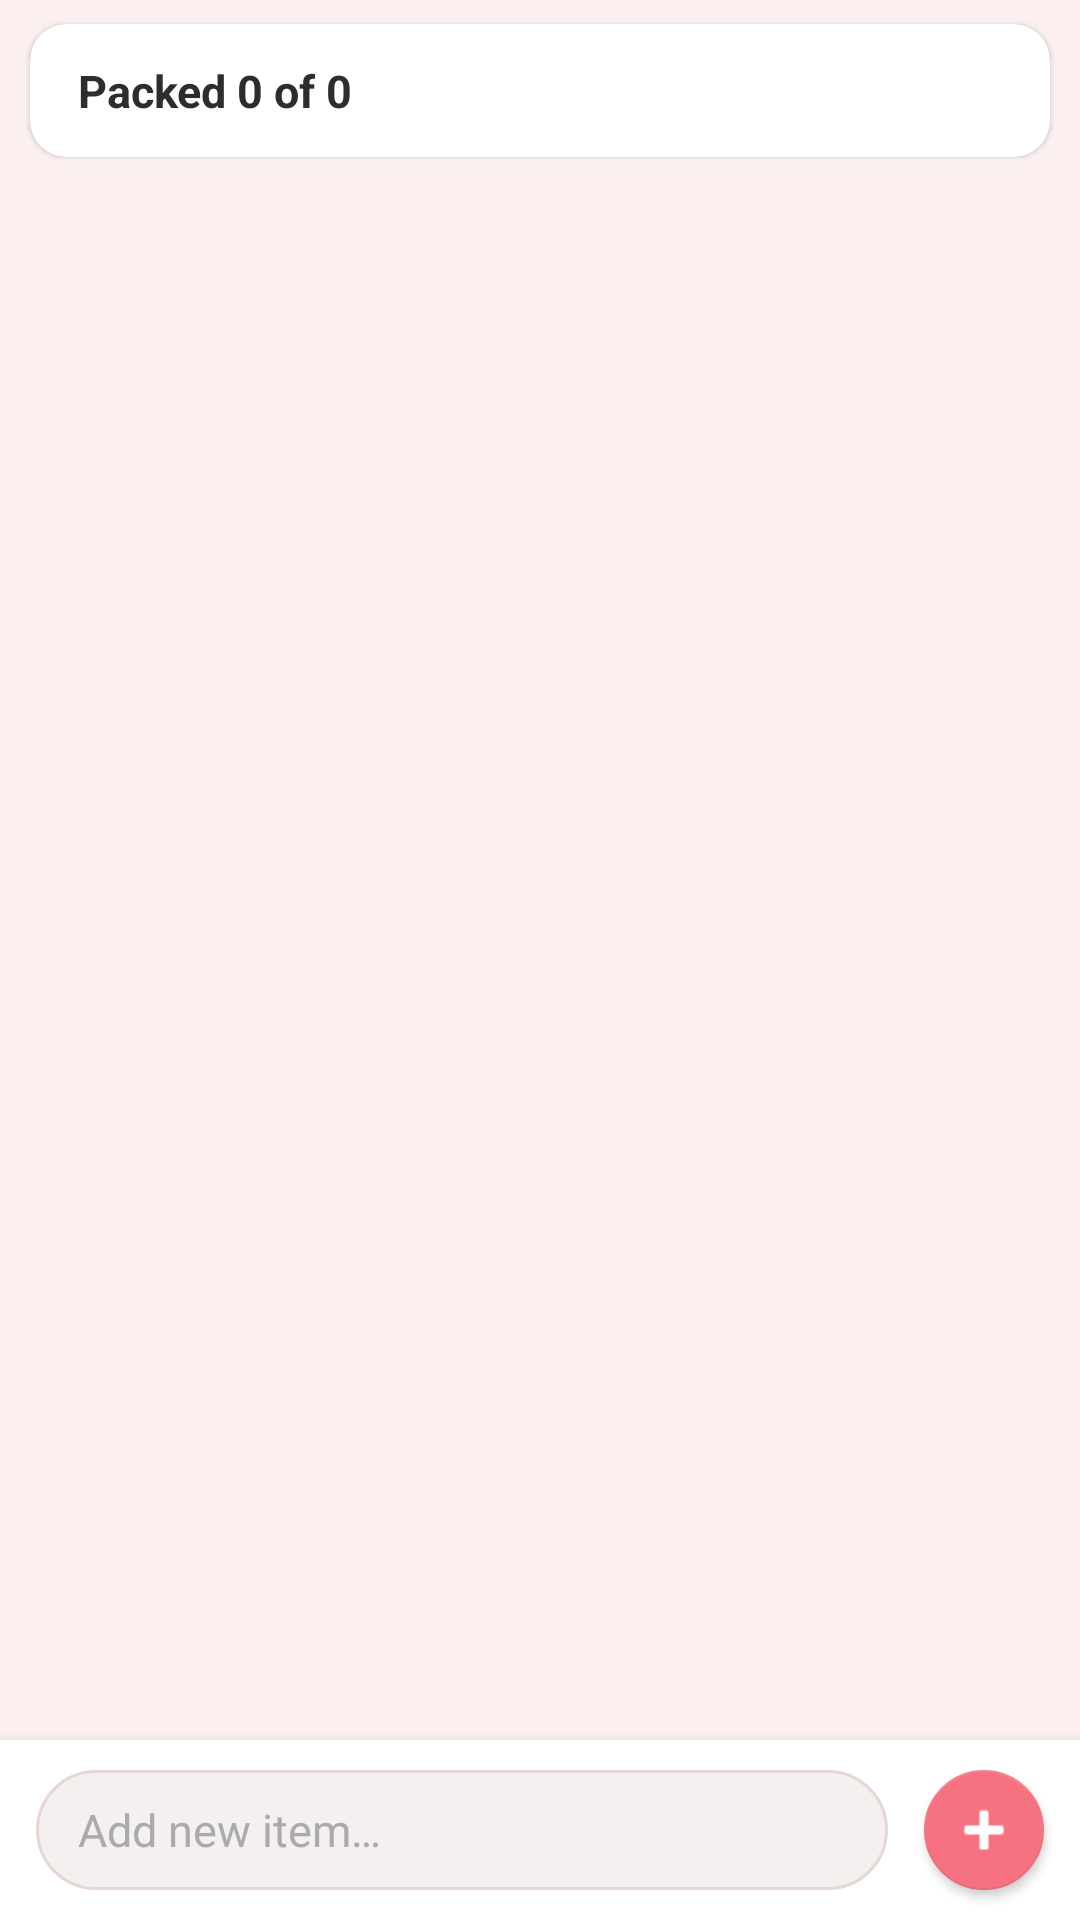

Android layout source for this screen:
<!-- AndroidManifest.xml: application theme Theme.PackYourBag -->
<!-- res/layout/activity_check_list.xml -->
<?xml version="1.0" encoding="utf-8"?>
<RelativeLayout xmlns:android="http://schemas.android.com/apk/res/android"
    xmlns:app="http://schemas.android.com/apk/res-auto"
    xmlns:tools="http://schemas.android.com/tools"
    android:layout_width="match_parent"
    android:layout_height="match_parent"
    android:fitsSystemWindows="true"
    android:background="@color/background_checklist"
    tools:context=".CheckList">

    
    <com.google.android.material.card.MaterialCardView
        android:id="@+id/cardProgress"
        android:layout_width="match_parent"
        android:layout_height="wrap_content"
        android:layout_marginStart="10dp"
        android:layout_marginEnd="10dp"
        android:layout_marginTop="8dp"
        app:cardCornerRadius="12dp"
        app:cardElevation="1dp"
        app:strokeWidth="0dp"
        app:cardBackgroundColor="@color/surface_card">

        <TextView
            android:id="@+id/txtProgress"
            android:layout_width="match_parent"
            android:layout_height="wrap_content"
            android:paddingStart="16dp"
            android:paddingTop="12dp"
            android:paddingEnd="16dp"
            android:paddingBottom="12dp"
            android:text="Packed 0 of 0"
            android:textColor="@color/text_primary"
            android:textSize="15sp"
            android:textStyle="bold" />
    </com.google.android.material.card.MaterialCardView>

    <androidx.recyclerview.widget.RecyclerView
        android:layout_width="match_parent"
        android:layout_height="match_parent"
        android:id="@+id/recyclerView"
        android:layout_below="@id/cardProgress"
        android:layout_marginTop="6dp"
        android:layout_marginBottom="64dp"
        android:clipToPadding="false"
        android:paddingTop="4dp"
        android:paddingBottom="8dp" />

    
    <LinearLayout
        android:layout_width="match_parent"
        android:layout_height="60dp"
        android:layout_alignParentBottom="true"
        android:orientation="horizontal"
        android:id="@+id/linearLayout"
        android:background="@color/surface_card"
        android:elevation="8dp"
        android:gravity="center_vertical"
        android:paddingStart="12dp"
        android:paddingEnd="8dp">

        <EditText
            android:layout_width="0dp"
            android:layout_weight="1"
            android:layout_height="40dp"
            android:id="@+id/txtAdd"
            android:hint="Add new item…"
            android:textSize="15sp"
            android:textColor="@color/text_primary"
            android:textColorHint="@color/text_hint"
            android:background="@drawable/checklist_add_bar_bg"
            android:paddingStart="14dp"
            android:paddingEnd="14dp"
            android:singleLine="true" />

        <com.google.android.material.floatingactionbutton.FloatingActionButton
            android:id="@+id/btnAdd"
            android:layout_width="40dp"
            android:layout_height="40dp"
            android:layout_marginStart="8dp"
            android:src="@android:drawable/ic_input_add"
            android:contentDescription="Add"
            app:fabSize="mini"
            app:backgroundTint="@color/accent"
            app:tint="@color/white"
            app:elevation="2dp" />
    </LinearLayout>
</RelativeLayout>
<!-- resources referenced by this layout -->
<resources>
  <color name="accent">#F67280</color>
  <color name="background_checklist">#FBF0EF</color>
  <color name="surface_card">#FFFFFF</color>
  <color name="text_hint">#AAAAAA</color>
  <color name="text_primary">#2D2D2D</color>
  <color name="white">#FFFFFFFF</color>
  <!-- drawable checklist_add_bar_bg (drawable) -->
  <?xml version="1.0" encoding="utf-8"?>
  <shape xmlns:android="http://schemas.android.com/apk/res/android"
      android:shape="rectangle">
      <solid android:color="#F5F0F0" />
      <corners android:radius="24dp" />
      <stroke android:width="1dp" android:color="@color/divider" />
  </shape>
  <style name="Theme.PackYourBag" parent="Theme.MaterialComponents.Light.NoActionBar">
          
          <item name="colorPrimary">@color/primary</item>
          <item name="colorPrimaryVariant">@color/primary_dark</item>
          <item name="colorOnPrimary">@color/text_on_primary</item>
          
          <item name="colorSecondary">@color/accent</item>
          <item name="colorSecondaryVariant">@color/primary_dark</item>
          <item name="colorOnSecondary">@color/white</item>
          
          <item name="android:statusBarColor">@color/primary_dark</item>
          
          <item name="android:windowBackground">@color/surface</item>
      </style>
  <color name="divider">#E8D5D5</color>
  <color name="primary">#C06C84</color>
  <color name="primary_dark">#985277</color>
  <color name="text_on_primary">#FFFFFF</color>
  <color name="surface">#FFF5F5</color>
</resources>
